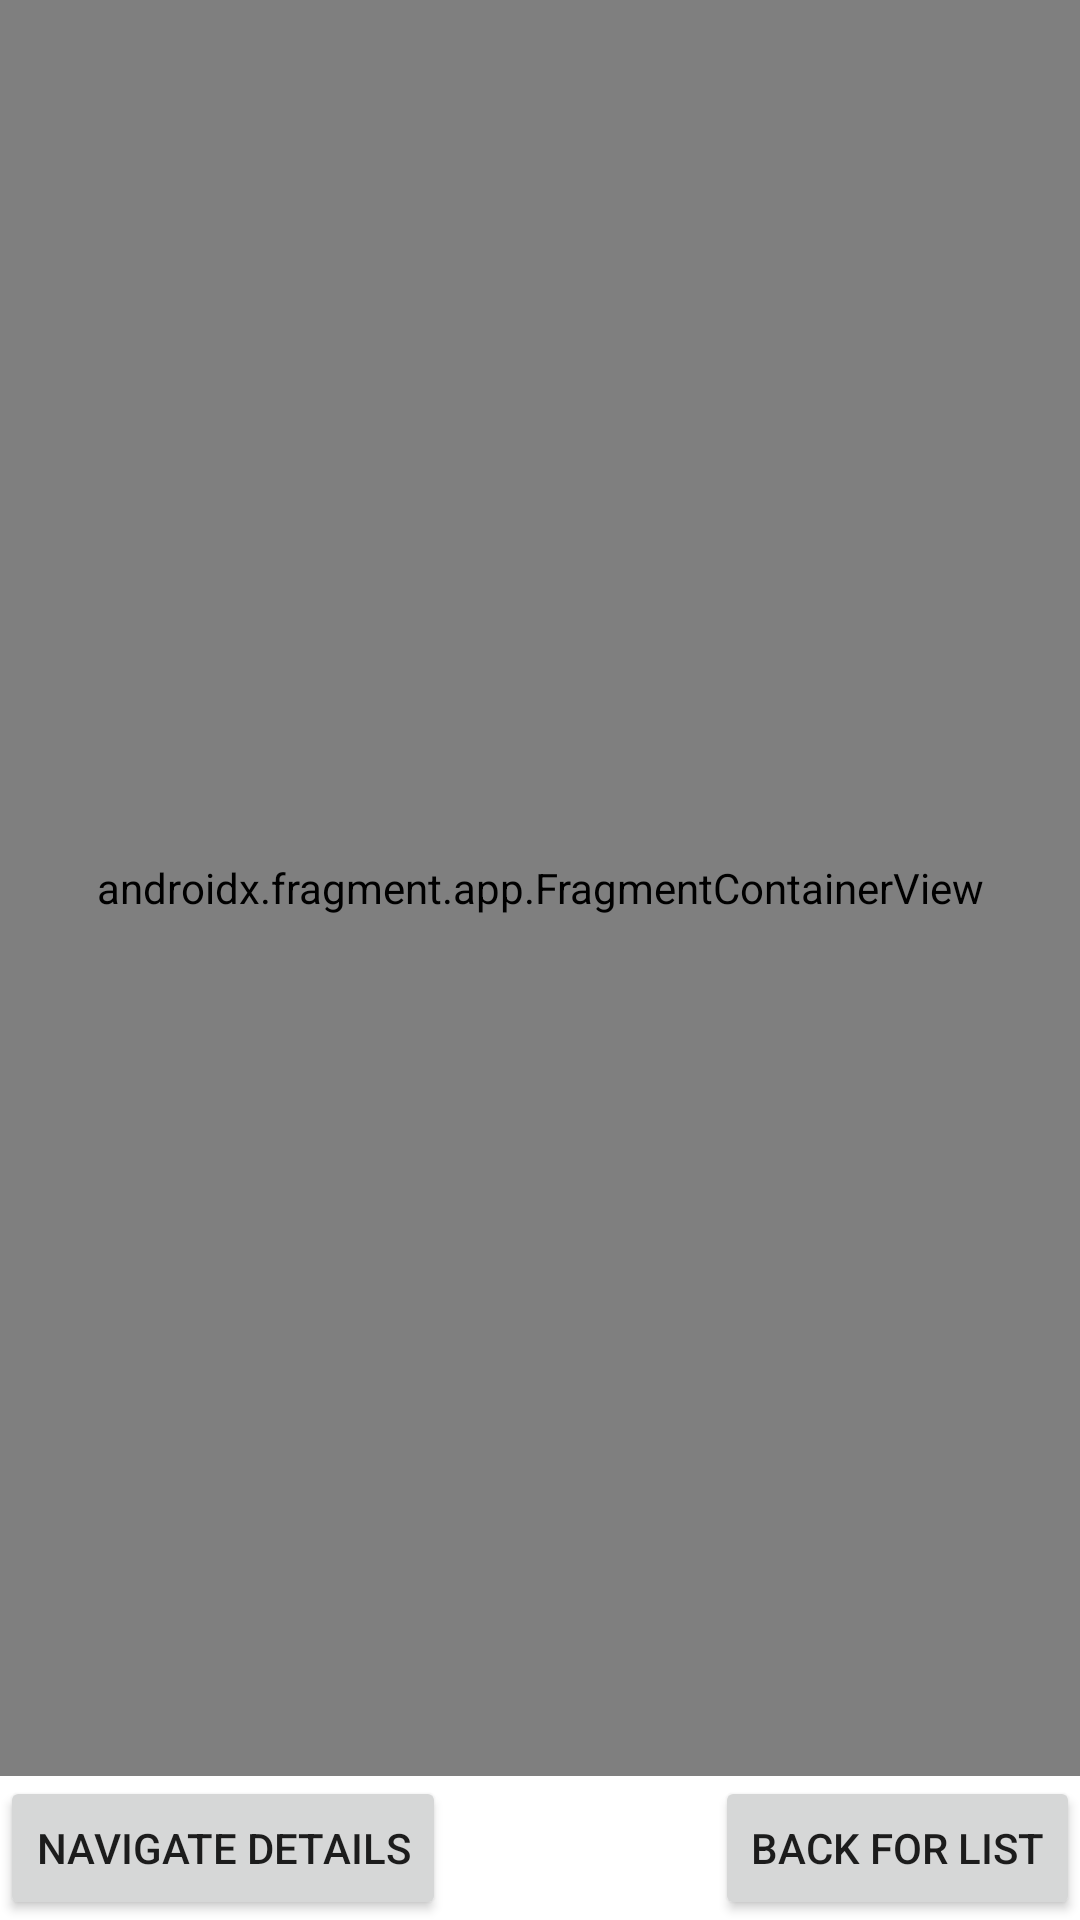

Write the Android layout XML for this screen, with the resource values it uses.
<!-- AndroidManifest.xml: application theme Theme.ArtigoDeNavegação -->
<!-- res/layout/activity_main.xml -->
<?xml version="1.0" encoding="utf-8"?>
<androidx.constraintlayout.widget.ConstraintLayout xmlns:android="http://schemas.android.com/apk/res/android"
    xmlns:app="http://schemas.android.com/apk/res-auto"
    xmlns:tools="http://schemas.android.com/tools"
    android:layout_width="match_parent"
    android:layout_height="match_parent"
    tools:context=".MainActivity">

    <androidx.fragment.app.FragmentContainerView
        android:id="@+id/navHostFragment"
        android:name="androidx.navigation.fragment.NavHostFragment"
        android:layout_width="match_parent"
        android:layout_height="0dp"
        app:defaultNavHost="true"
        app:layout_constraintBottom_toTopOf="@+id/navigateForDetails"
        app:layout_constraintEnd_toEndOf="parent"
        app:layout_constraintStart_toStartOf="parent"
        app:layout_constraintTop_toTopOf="parent"
        app:navGraph="@navigation/nav_graph" />

    <Button
        android:id="@+id/navigateForDetails"
        android:layout_width="wrap_content"
        android:layout_height="wrap_content"
        android:text="Navigate Details"
        app:layout_constraintBottom_toBottomOf="parent"
        app:layout_constraintStart_toStartOf="parent" />

    <Button
        android:id="@+id/backForListFragment"
        android:layout_width="wrap_content"
        android:layout_height="wrap_content"
        android:text="back For List"
        app:layout_constraintBottom_toBottomOf="parent"
        app:layout_constraintEnd_toEndOf="parent" />
</androidx.constraintlayout.widget.ConstraintLayout>
<!-- resources referenced by this layout -->
<resources>
  <style name="Theme.ArtigoDeNavegação" parent="Theme.MaterialComponents.DayNight.DarkActionBar">
          
          <item name="colorPrimary">@color/purple_500</item>
          <item name="colorPrimaryVariant">@color/purple_700</item>
          <item name="colorOnPrimary">@color/white</item>
          
          <item name="colorSecondary">@color/teal_200</item>
          <item name="colorSecondaryVariant">@color/teal_700</item>
          <item name="colorOnSecondary">@color/black</item>
          
          <item name="android:statusBarColor" tools:targetApi="l">?attr/colorPrimaryVariant</item>
          
      </style>
  <!-- not gathered from this repository: default colours our renderer supplied (Android Studio template values) -->
  <color name="purple_500">#FF6200EE</color>
  <color name="purple_700">#FF3700B3</color>
  <color name="teal_200">#FF03DAC5</color>
  <color name="teal_700">#FF018786</color>
  <color name="black">#FF000000</color>
  <color name="white">#FFFFFFFF</color>
</resources>
